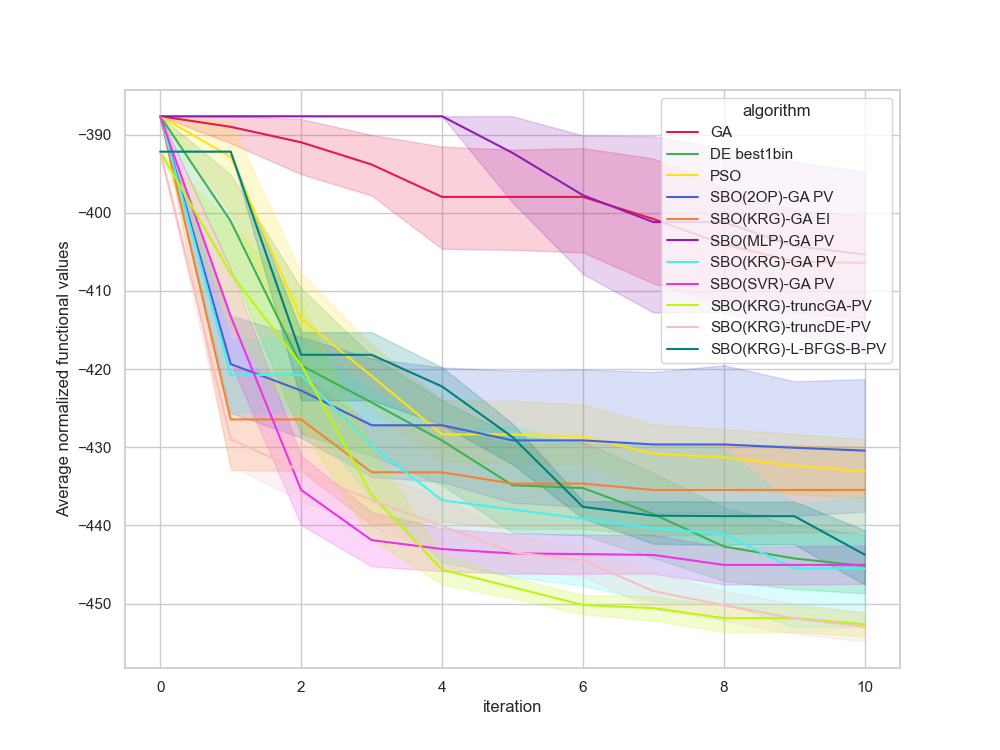

The table this chart was drawn from, first rows:
, Unnamed: 0, value, iteration, algorithm, replicate
0, 0, -387.6, 0, GA, 0
1, 1, -387.6, 1, GA, 0
2, 2, -391.2, 2, GA, 0
3, 3, -391.2, 3, GA, 0
4, 4, -391.2, 4, GA, 0
5, 5, -391.2, 5, GA, 0
6, 6, -391.2, 6, GA, 0
7, 7, -391.2, 7, GA, 0
8, 8, -394.7, 8, GA, 0
9, 9, -402.2, 9, GA, 0
10, 10, -402.2, 10, GA, 0
11, 11, -387.6, 0, GA, 1
12, 12, -387.6, 1, GA, 1
13, 13, -387.6, 2, GA, 1
14, 14, -401.1, 3, GA, 1
15, 15, -401.1, 4, GA, 1
16, 16, -401.1, 5, GA, 1
17, 17, -401.1, 6, GA, 1
18, 18, -422.4, 7, GA, 1
19, 19, -422.4, 8, GA, 1
20, 20, -422.4, 9, GA, 1
21, 21, -422.4, 10, GA, 1
22, 22, -387.6, 0, GA, 2
23, 23, -398.1, 1, GA, 2
24, 24, -398.1, 2, GA, 2
25, 25, -398.1, 3, GA, 2
26, 26, -414.4, 4, GA, 2
27, 27, -414.4, 5, GA, 2
28, 28, -414.4, 6, GA, 2
29, 29, -414.4, 7, GA, 2
30, 30, -414.4, 8, GA, 2
31, 31, -414.4, 9, GA, 2
32, 32, -414.4, 10, GA, 2
33, 33, -387.6, 0, GA, 3
34, 34, -387.6, 1, GA, 3
35, 35, -387.6, 2, GA, 3
36, 36, -391.8, 3, GA, 3
37, 37, -415, 4, GA, 3
38, 38, -415, 5, GA, 3
39, 39, -415, 6, GA, 3
40, 40, -415, 7, GA, 3
41, 41, -422.3, 8, GA, 3
42, 42, -422.3, 9, GA, 3
43, 43, -422.3, 10, GA, 3
44, 44, -387.6, 0, GA, 4
45, 45, -387.6, 1, GA, 4
46, 46, -387.6, 2, GA, 4
47, 47, -387.6, 3, GA, 4
48, 48, -387.6, 4, GA, 4
49, 49, -387.6, 5, GA, 4
50, 50, -387.6, 6, GA, 4
51, 51, -387.6, 7, GA, 4
52, 52, -387.6, 8, GA, 4
53, 53, -387.6, 9, GA, 4
54, 54, -387.6, 10, GA, 4
55, 55, -387.6, 0, GA, 5
56, 56, -390.7, 1, GA, 5
57, 57, -405.6, 2, GA, 5
58, 58, -405.6, 3, GA, 5
59, 59, -407.6, 4, GA, 5
... 1,150 more rows
